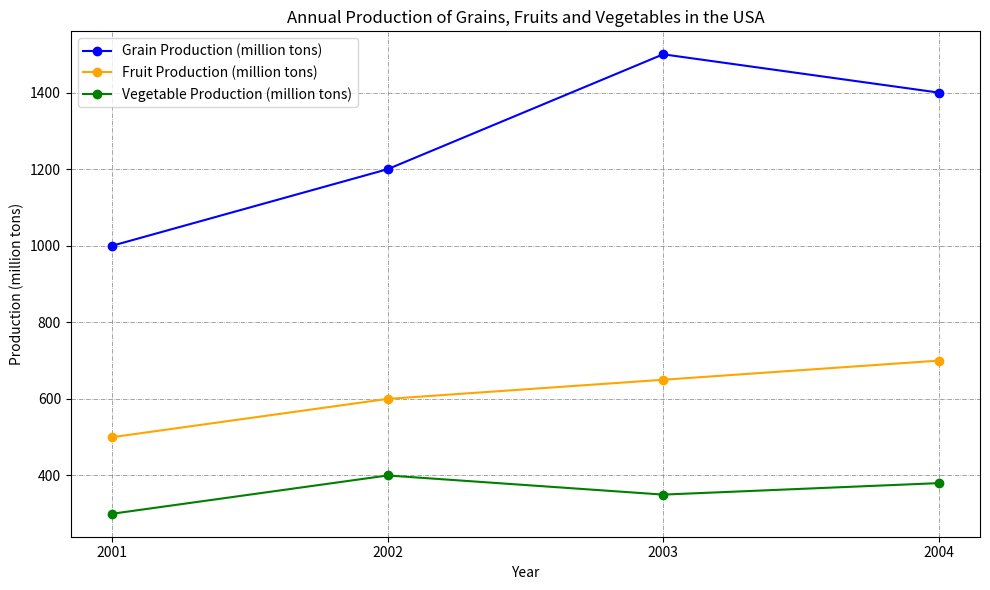

Recreate this plot in Python. (Note: this script raises an exception after producing the figure.)

import matplotlib.pyplot as plt
import numpy as np

# set data
year = np.array([2001, 2002, 2003, 2004])
grain_prod = np.array([1000, 1200, 1500, 1400])
fruit_prod = np.array([500, 600, 650, 700])
veg_prod = np.array([300, 400, 350, 380])

# set figure
fig = plt.figure(figsize=(10, 6))
ax = fig.add_subplot(111)

# plot
ax.plot(year, grain_prod, label='Grain Production (million tons)', color='blue', linestyle='-', marker='o')
ax.plot(year, fruit_prod, label='Fruit Production (million tons)', color='orange', linestyle='-', marker='o')
ax.plot(year, veg_prod, label='Vegetable Production (million tons)', color='green', linestyle='-', marker='o')

# setting label
ax.set_xlabel('Year')
ax.set_ylabel('Production (million tons)')
ax.set_title('Annual Production of Grains, Fruits and Vegetables in the USA')
ax.legend(loc='best', prop={'size': 10})

# set xticks
ax.set_xticks(year)

# set grid
ax.grid(color='gray', linestyle='-.', linewidth=0.5)

# adjust layout
fig.tight_layout()

# save figure
fig.savefig('line chart/png/255.png', dpi=255)

# clear
plt.cla()
